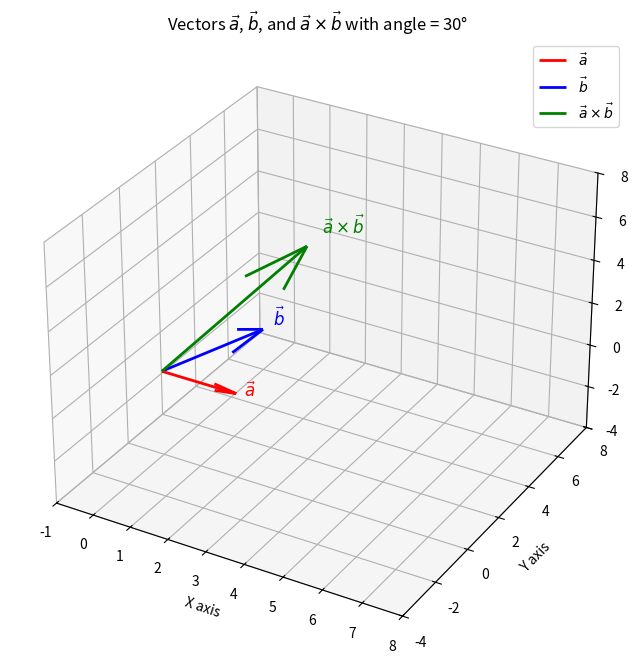

Generate this figure with matplotlib:
import numpy as np
import matplotlib.pyplot as plt

# Define vectors
vec_a = np.array([2, 0, 0])
vec_b = np.array([0, 6, -2])
cross_vec = np.array([3, 2, 6])

fig = plt.figure(figsize=(8, 8))
ax = fig.add_subplot(111, projection='3d')

origin = np.zeros(3)

# Plot vectors
ax.quiver(*origin, *vec_a, color='r', label=r'$\vec{a}$', linewidth=2)
ax.quiver(*origin, *vec_b, color='b', label=r'$\vec{b}$', linewidth=2)
ax.quiver(*origin, *cross_vec, color='g', label=r'$\vec{a} \times \vec{b}$', linewidth=2)

# Label vectors
ax.text(*(vec_a * 1.1), r'$\vec{a}$', color='r', fontsize=12)
ax.text(*(vec_b * 1.1), r'$\vec{b}$', color='b', fontsize=12)
ax.text(*(cross_vec * 1.1), r'$\vec{a} \times \vec{b}$', color='g', fontsize=12)

# Axes settings
ax.set_xlim([-1, 8])
ax.set_ylim([-4, 8])
ax.set_zlim([-4, 8])
ax.set_xlabel('X axis')
ax.set_ylabel('Y axis')
ax.set_zlabel('Z axis')
ax.set_title('Vectors $\\vec{a}$, $\\vec{b}$, and $\\vec{a} \\times \\vec{b}$ with angle = 30°')

ax.grid(True)
ax.legend()

plt.show()
